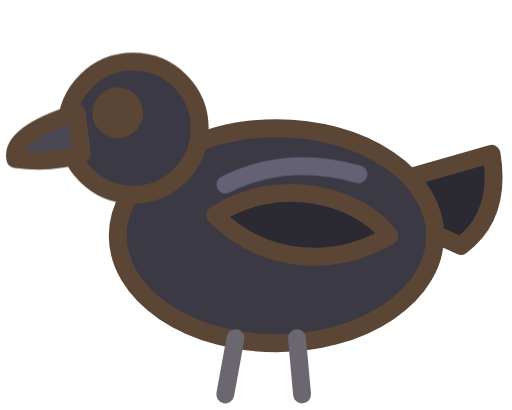
t = 0.00 s
t = 0.54 s: frame unchanged from t = 0.00 s, image omitted
t = 1.08 s: frame unchanged from t = 0.00 s, image omitted
t = 1.62 s: frame unchanged from t = 0.00 s, image omitted
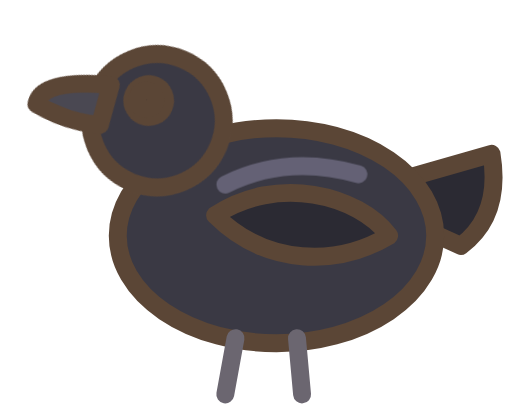
t = 2.38 s
t = 2.95 s: frame unchanged from t = 0.00 s, image omitted

The animated SVG that drew these frames (rendered in a browser with its animation timeline set to each time). Animation: 1 CSS @keyframes rule; one cycle of 3.60 s, repeats indefinitely.

<svg xmlns="http://www.w3.org/2000/svg" viewBox="0 0 10 8"><style>
    @keyframes sttsd4q_0{0%{transform:translate(3.2px, 3.6px) rotate(0deg) translate(-3.2px, -3.6px)}60%{transform:translate(3.2px, 3.6px) rotate(0deg) translate(-3.2px, -3.6px)}68%{transform:translate(3.2px, 3.6px) rotate(30deg) translate(-3.2px, -3.6px)}76%{transform:translate(3.2px, 3.6px) rotate(0deg) translate(-3.2px, -3.6px)}100%{transform:translate(3.2px, 3.6px) rotate(0deg) translate(-3.2px, -3.6px)}}
    .sttsd4qe1{transform-box:view-box;transform-origin:0 0;animation:sttsd4q_0 3.6s linear 0s infinite}
  </style>
  <!-- 런던탑 까마귀 (왼쪽을 향함): 통통한 검은 몸, 굵은 부리, 콕콕 고갯짓 -->
  <g stroke="#5b4636" stroke-width="0.35" stroke-linejoin="round" stroke-linecap="round">
    <path d="M6.8 3.8 L9.6 3 Q9.8 4.2 9 4.8 Z" fill="#2b2a33"/>
    <ellipse cx="5.4" cy="4.6" rx="3.1" ry="2.1" fill="#3a3944"/>
    <path d="M4.2 4.2 C5.4 3.4 7 3.8 7.6 4.6 C6.6 5.2 5.2 5.2 4.2 4.2 Z" fill="#2b2a33"/>
    <g fill="none"><line x1="4.6" y1="6.6" x2="4.4" y2="7.7" stroke="#6b6670"/><line x1="5.8" y1="6.6" x2="5.9" y2="7.7" stroke="#6b6670"/></g>
    <g class="sttsd4qe1">
      
      <circle cx="2.6" cy="2.5" r="1.3" fill="#3a3944"/>
      <path d="M1.5 2.2 Q0.2 2.6 0.3 3.1 Q1 3.2 1.6 3 Z" fill="#4a4852"/>
      <circle cx="2.3" cy="2.2" r="0.32" fill="#fff"/>
      <circle cx="2.25" cy="2.2" r="0.18" fill="#1d1c22"/>
    </g>
  </g>
  <path d="M4.4 3.6 Q5.6 3 7 3.4" stroke="#8e8aa6" stroke-opacity="0.5" stroke-width="0.35" fill="none" stroke-linecap="round"/>
</svg>
